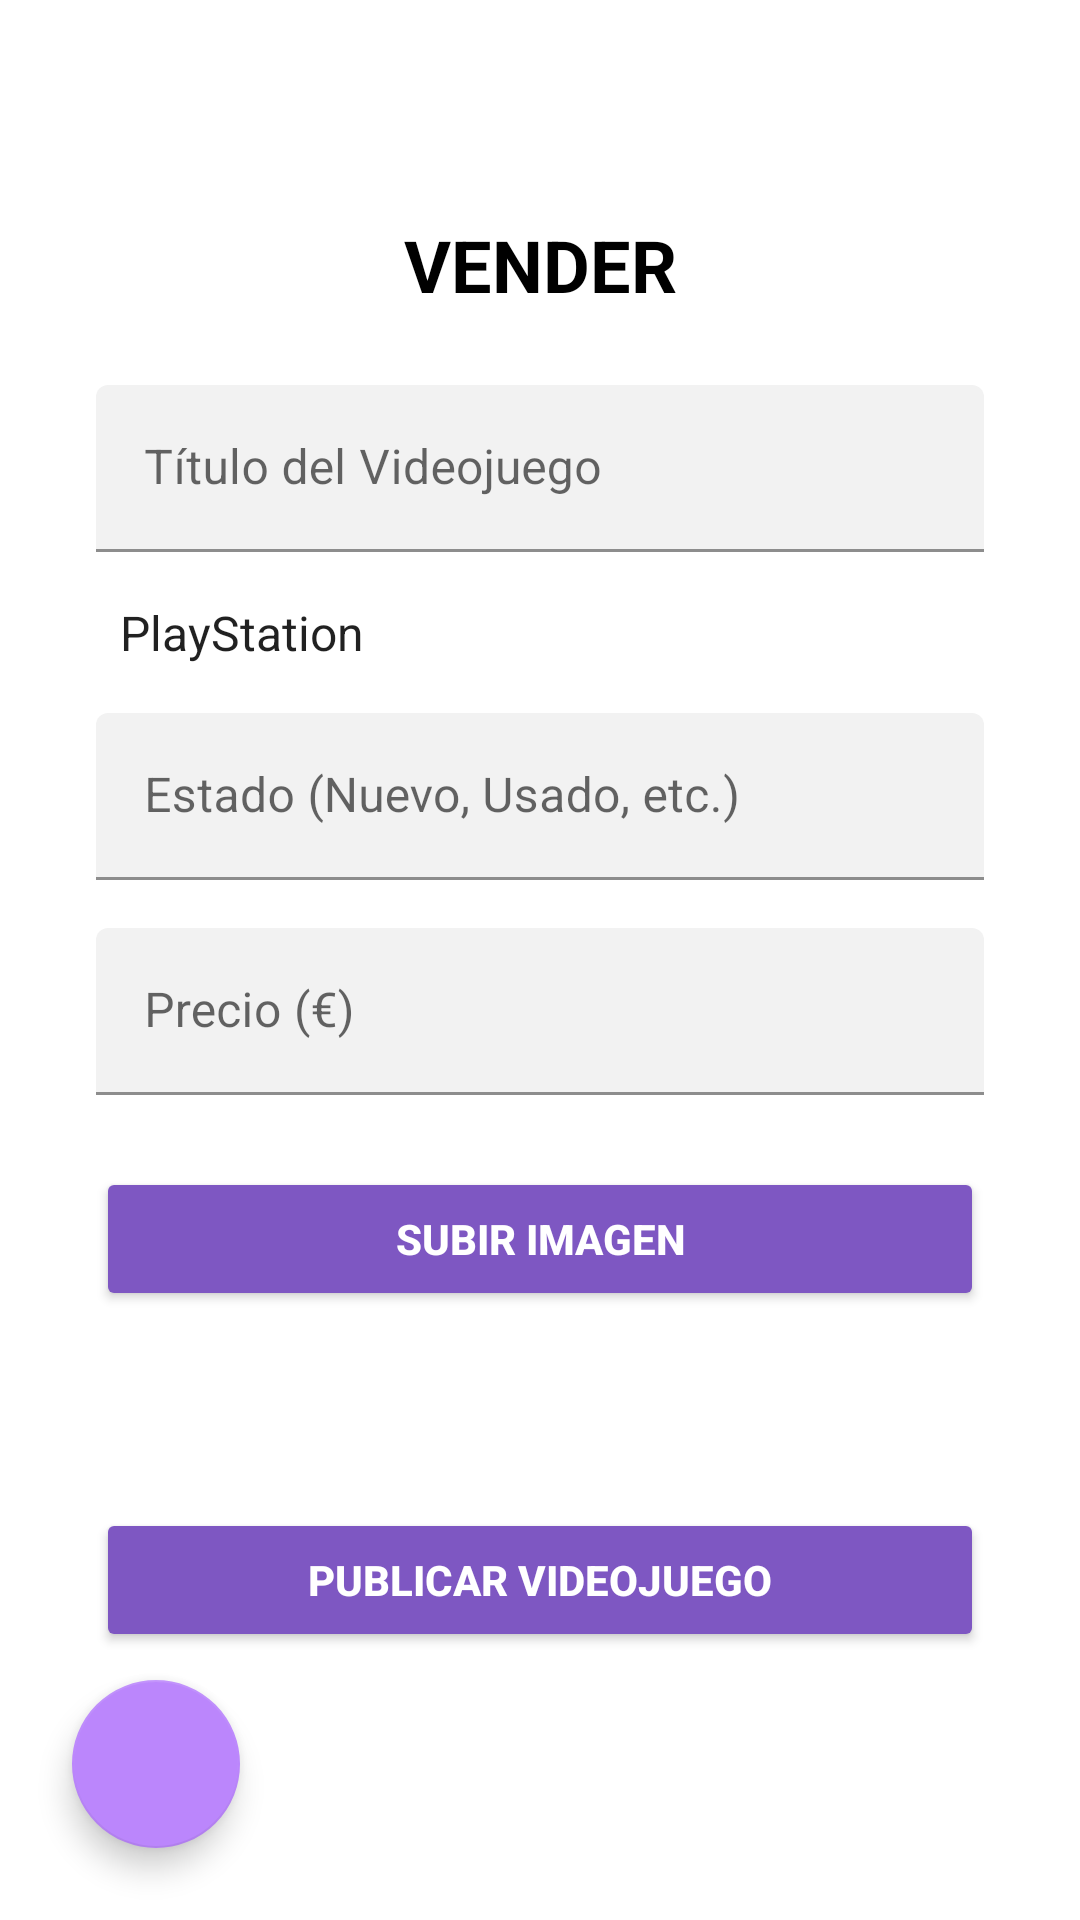

Produce the Android XML layout that renders to this screen, including the resource entries it uses.
<!-- AndroidManifest.xml: application theme Theme.Videojuegos -->
<!-- res/layout/activity_vender.xml -->
<?xml version="1.0" encoding="utf-8"?>
<androidx.constraintlayout.widget.ConstraintLayout xmlns:android="http://schemas.android.com/apk/res/android"
    xmlns:app="http://schemas.android.com/apk/res-auto"
    xmlns:tools="http://schemas.android.com/tools"
    android:id="@+id/main"
    android:layout_width="match_parent"
    android:layout_height="match_parent"
    android:background="@android:color/white"
    tools:context=".Vender">

    
    <androidx.appcompat.widget.Toolbar
        android:id="@+id/toolbar"
        android:layout_width="0dp"
        android:layout_height="56dp"
        android:background="@android:color/transparent"
        app:title=""
        app:titleTextColor="@android:color/white"
        android:elevation="4dp"
        app:layout_constraintTop_toTopOf="parent"
        app:layout_constraintStart_toStartOf="parent"
        app:layout_constraintEnd_toEndOf="parent" />

    
    <TextView
        android:id="@+id/tvVenderTitulo"
        android:layout_width="wrap_content"
        android:layout_height="wrap_content"
        android:text="@string/sell_title"
        android:textSize="24sp"
        android:textStyle="bold"
        android:textColor="@android:color/black"
        app:layout_constraintTop_toBottomOf="@id/toolbar"
        app:layout_constraintStart_toStartOf="parent"
        app:layout_constraintEnd_toEndOf="parent"
        android:layout_marginTop="16dp"/>

    
    <com.google.android.material.textfield.TextInputLayout
        android:id="@+id/tilTituloVideojuego"
        android:layout_width="0dp"
        android:layout_height="wrap_content"
        android:layout_marginTop="24dp"
        android:layout_marginHorizontal="32dp"
        android:hint="@string/game_name"
        app:boxBackgroundMode="filled"
    app:boxBackgroundColor="@color/cardBackground"
    app:boxStrokeColor="@color/primaryColor"
        app:layout_constraintTop_toBottomOf="@id/tvVenderTitulo"
        app:layout_constraintStart_toStartOf="parent"
        app:layout_constraintEnd_toEndOf="parent">

        <com.google.android.material.textfield.TextInputEditText
            android:id="@+id/ETNombreVideojuego"
            android:layout_width="match_parent"
            android:layout_height="wrap_content"/>
    </com.google.android.material.textfield.TextInputLayout>

    
    <com.google.android.material.textfield.TextInputLayout
        android:id="@+id/tilPlataforma"
        android:layout_width="0dp"
        android:layout_height="wrap_content"
        android:layout_marginTop="16dp"
        android:layout_marginHorizontal="32dp"
        android:hint="@string/game_platform"
        app:boxBackgroundMode="filled"
    app:boxBackgroundColor="@color/cardBackground"
    app:boxStrokeColor="@color/primaryColor"
        app:layout_constraintTop_toBottomOf="@id/tilTituloVideojuego"
        app:layout_constraintStart_toStartOf="parent"
        app:layout_constraintEnd_toEndOf="parent">

        <Spinner
            android:id="@+id/desplegablePlat"
            android:layout_width="match_parent"
            android:layout_height="wrap_content"
            android:background="@android:color/transparent"
            android:entries="@array/plataformas"/>
    </com.google.android.material.textfield.TextInputLayout>

    
    <com.google.android.material.textfield.TextInputLayout
        android:id="@+id/tilEstado"
        android:layout_width="0dp"
        android:layout_height="wrap_content"
        android:layout_marginTop="16dp"
        android:layout_marginHorizontal="32dp"
        android:hint="@string/game_condition"
        app:boxBackgroundMode="filled"
    app:boxBackgroundColor="@color/cardBackground"
    app:boxStrokeColor="@color/primaryColor"
        app:layout_constraintTop_toBottomOf="@id/tilPlataforma"
        app:layout_constraintStart_toStartOf="parent"
        app:layout_constraintEnd_toEndOf="parent">

        <com.google.android.material.textfield.TextInputEditText
            android:id="@+id/ETNombreVideojuego2"
            android:layout_width="match_parent"
            android:layout_height="wrap_content"/>
    </com.google.android.material.textfield.TextInputLayout>

    
    <com.google.android.material.textfield.TextInputLayout
        android:id="@+id/tilPrecio"
        android:layout_width="0dp"
        android:layout_height="wrap_content"
        android:layout_marginTop="16dp"
        android:layout_marginHorizontal="32dp"
        android:hint="@string/game_price"
        app:boxBackgroundMode="filled"
        app:boxBackgroundColor="#F2F2F2"
        app:boxStrokeColor="#7E57C2"
        app:layout_constraintTop_toBottomOf="@id/tilEstado"
        app:layout_constraintStart_toStartOf="parent"
        app:layout_constraintEnd_toEndOf="parent">

        <com.google.android.material.textfield.TextInputEditText
            android:id="@+id/ETNombreVideojuego3"
            android:layout_width="match_parent"
            android:layout_height="wrap_content"/>
    </com.google.android.material.textfield.TextInputLayout>

    
    <Button
        android:id="@+id/btSubirImagen"
        android:layout_width="0dp"
        android:layout_height="wrap_content"
        android:layout_marginTop="24dp"
        android:layout_marginHorizontal="32dp"
    android:backgroundTint="@color/primaryColor"
        android:text="@string/upload_image"
        android:textAllCaps="true"
        android:textColor="@android:color/white"
        android:textStyle="bold"
        android:elevation="4dp"
        android:padding="14dp"
        app:cornerRadius="12dp"
        app:layout_constraintTop_toBottomOf="@id/tilPrecio"
        app:layout_constraintStart_toStartOf="parent"
        app:layout_constraintEnd_toEndOf="parent" />

    
    <Button
        android:id="@+id/button2"
        android:layout_width="0dp"
        android:layout_height="wrap_content"
        android:layout_marginHorizontal="32dp"
        android:layout_marginBottom="24dp"
        android:backgroundTint="#7E57C2"
        android:text="@string/publish_button"
        android:textAllCaps="true"
        android:textColor="@android:color/white"
        android:textStyle="bold"
        android:elevation="4dp"
        android:padding="14dp"
        app:cornerRadius="12dp"
        app:layout_constraintBottom_toBottomOf="parent"
        app:layout_constraintStart_toStartOf="parent"
        app:layout_constraintEnd_toEndOf="parent"
        app:layout_constraintTop_toBottomOf="@id/btSubirImagen" />
    <include layout="@layout/component_cart_button" />

</androidx.constraintlayout.widget.ConstraintLayout>
<!-- res/layout/component_cart_button.xml (included above) -->
<?xml version="1.0" encoding="utf-8"?>
<FrameLayout xmlns:android="http://schemas.android.com/apk/res/android"
    xmlns:app="http://schemas.android.com/apk/res-auto"
    android:layout_width="match_parent"
    android:layout_height="match_parent">

    <com.google.android.material.floatingactionbutton.FloatingActionButton
        android:id="@+id/fabCart"
        android:layout_width="wrap_content"
        android:layout_height="wrap_content"
        android:layout_gravity="bottom|start"
        android:layout_margin="24dp"
        android:clickable="true"
        android:contentDescription="@string/shopping_cart"
        android:focusable="true"
        app:backgroundTint="@color/purple_200"
        app:fabCustomSize="0dp"
        app:maxImageSize="80dp"
        app:srcCompat="@drawable/cart"
        app:tint="@color/white" />


</FrameLayout>
<!-- resources referenced by this layout -->
<resources>
  <string-array name="plataformas">
          <item>PlayStation</item>
          <item>Xbox</item>
          <item>Nintendo</item>
          <item>PC</item>
      </string-array>
  <color name="cardBackground">#F2F2F2</color>
  <color name="primaryColor">#7E57C2</color>
  <color name="purple_200">#FFBB86FC</color>
  <color name="white">#FFFFFFFF</color>
  <string name="game_condition">Estado (Nuevo, Usado, etc.)</string>
  <string name="game_name">Título del Videojuego</string>
  <string name="game_platform">Plataforma</string>
  <string name="game_price">Precio (€)</string>
  <string name="publish_button">PUBLICAR VIDEOJUEGO</string>
  <string name="sell_title">VENDER</string>
  <string name="shopping_cart">Cesta de la compra</string>
  <string name="upload_image">SUBIR IMAGEN</string>
  <style name="Theme.Videojuegos" parent="Theme.MaterialComponents.DayNight.DarkActionBar">
          
          <item name="colorPrimary">@color/purple_500</item>
          <item name="colorPrimaryVariant">@color/purple_700</item>
          <item name="colorOnPrimary">@color/white</item>
          
          <item name="colorSecondary">@color/teal_200</item>
          <item name="colorSecondaryVariant">@color/teal_700</item>
          <item name="colorOnSecondary">@color/black</item>
          
          <item name="android:statusBarColor">?attr/colorPrimaryVariant</item>
          
      </style>
  <color name="purple_500">#FF6200EE</color>
  <color name="purple_700">#FF3700B3</color>
  <color name="teal_200">#FF03DAC5</color>
  <color name="teal_700">#FF018786</color>
  <color name="black">#FF000000</color>
</resources>
